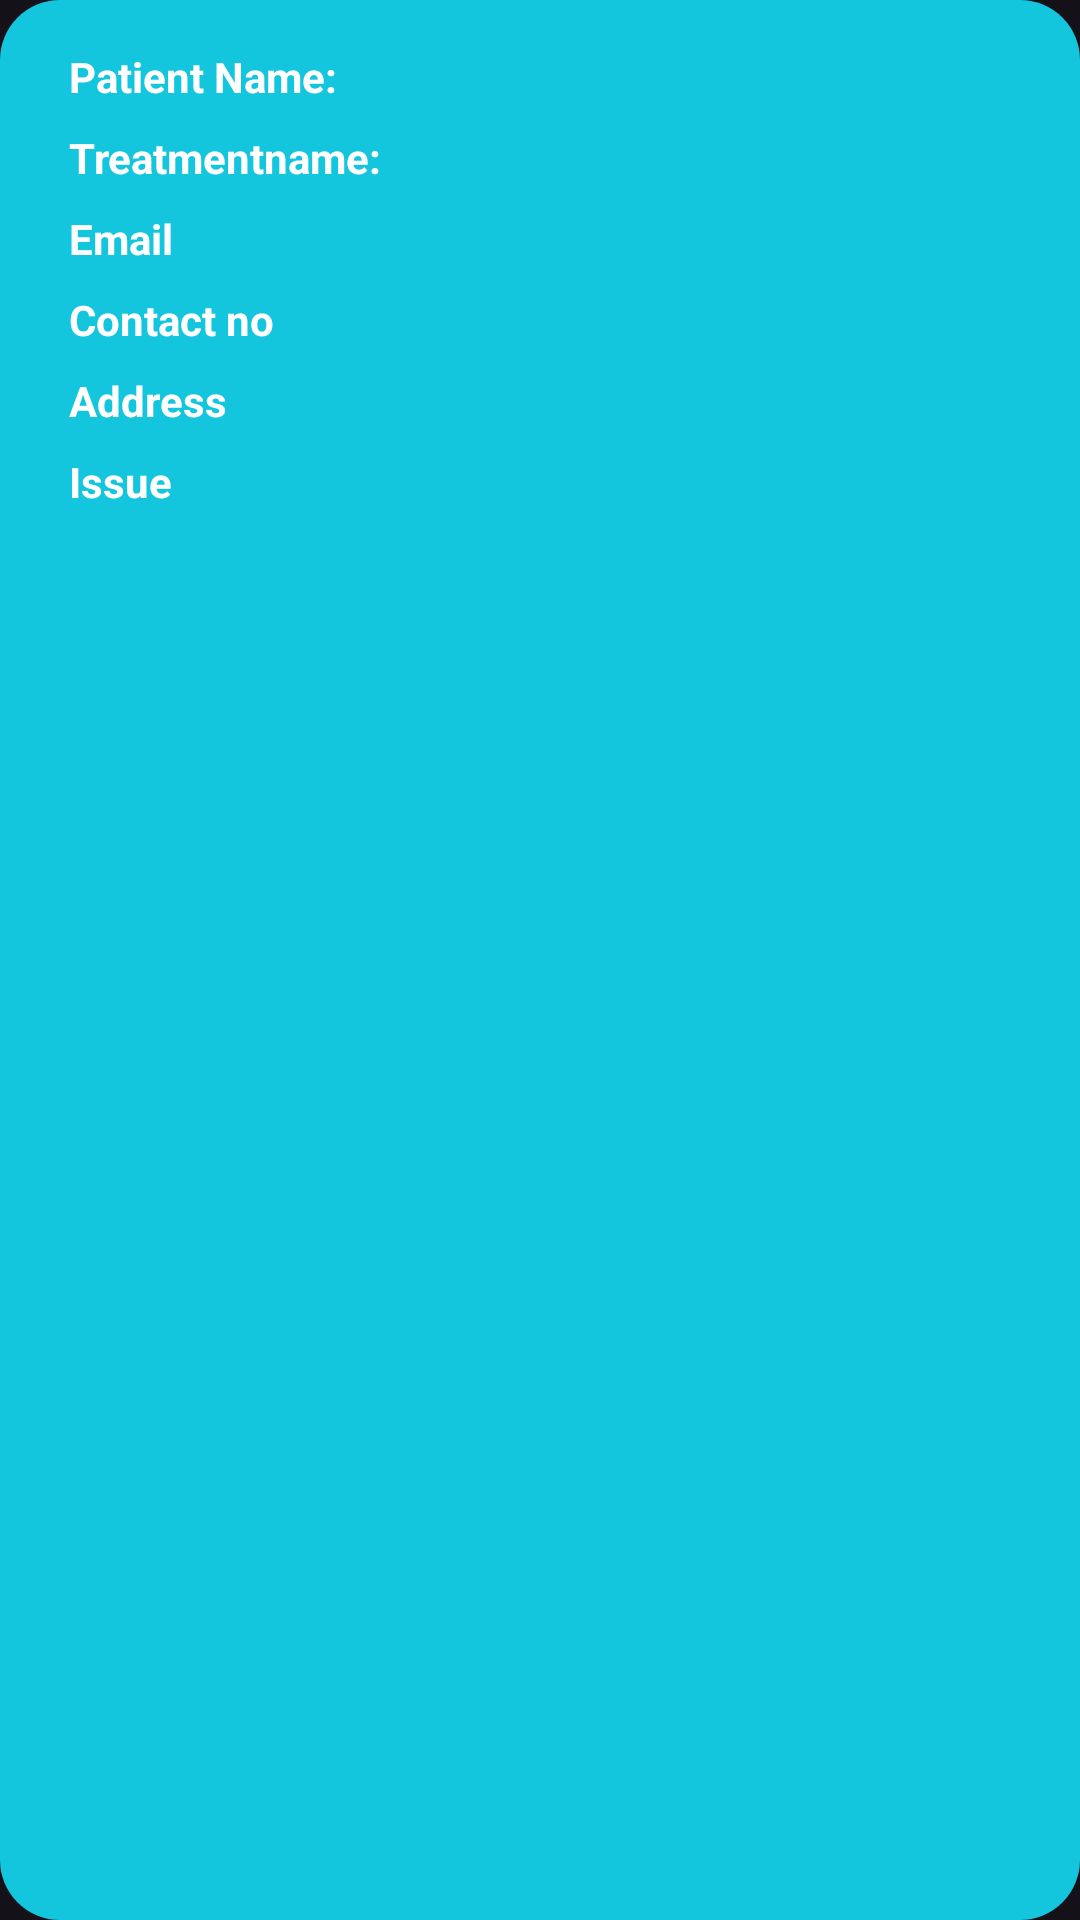

Write the Android layout XML for this screen, with the resource values it uses.
<!-- AndroidManifest.xml: application theme Theme.Material3.Dark.NoActionBar -->
<!-- res/layout/complaints.xml -->
<RelativeLayout xmlns:android="http://schemas.android.com/apk/res/android"
    android:layout_width="300dp"
    android:layout_height="wrap_content"
    android:layout_gravity="center"
    android:background="@drawable/bgblue"
    android:backgroundTint="@color/blue"
    android:padding="8dp"
    android:layout_marginTop="16dp">

    

    
    <TextView
        android:id="@+id/name"
        android:layout_width="wrap_content"
        android:layout_height="wrap_content"
        android:layout_marginTop="8dp"
        android:text="Patient Name:"
        android:textStyle="bold"
        android:layout_marginLeft="15dp"
        android:textColor="@android:color/white" />


    <TextView
        android:id="@+id/treatmentname"
        android:layout_width="wrap_content"
        android:layout_height="wrap_content"
        android:layout_below="@id/name"
        android:layout_marginTop="8dp"
        android:text="Treatmentname:"
        android:textStyle="bold"
        android:layout_marginLeft="15dp"
        android:textColor="@android:color/white" />

    <TextView
        android:id="@+id/email"
        android:layout_width="wrap_content"
        android:layout_height="wrap_content"
        android:layout_below="@id/treatmentname"
        android:textStyle="bold"
        android:layout_marginTop="8dp"
        android:text="Email"
        android:layout_marginLeft="15dp"
        android:textColor="@android:color/white" />




    <TextView
        android:id="@+id/contactno"
        android:layout_width="wrap_content"
        android:layout_height="wrap_content"
        android:layout_below="@+id/email"
        android:layout_marginTop="8dp"
        android:text="Contact no"
        android:textStyle="bold"
        android:layout_marginLeft="15dp"
        android:textColor="@android:color/white" />


    <TextView
        android:id="@+id/address"
        android:layout_width="wrap_content"
        android:layout_height="wrap_content"
        android:layout_below="@+id/contactno"
        android:layout_marginTop="8dp"
        android:text="Address"
        android:textStyle="bold"
        android:layout_marginLeft="15dp"
        android:textColor="@android:color/white" />


    <TextView
        android:id="@+id/issue"
        android:layout_width="wrap_content"
        android:layout_height="wrap_content"
        android:layout_below="@+id/address"
        android:layout_marginTop="8dp"
        android:text="Issue"
        android:textStyle="bold"
        android:layout_marginLeft="15dp"
        android:textColor="@android:color/white" />








    


</RelativeLayout>
<!-- resources referenced by this layout -->
<resources>
  <color name="blue">#13C5DD</color>
  <!-- drawable bgblue (drawable) -->
  <?xml version="1.0" encoding="utf-8"?>
  <selector xmlns:android="http://schemas.android.com/apk/res/android">
      <item >
          <shape xmlns:android="http://schemas.android.com/apk/res/android">
              <corners android:radius="20dp" /> 
              <solid android:color="@color/blue" ></solid>
          </shape>
      </item>
  </selector>
</resources>
